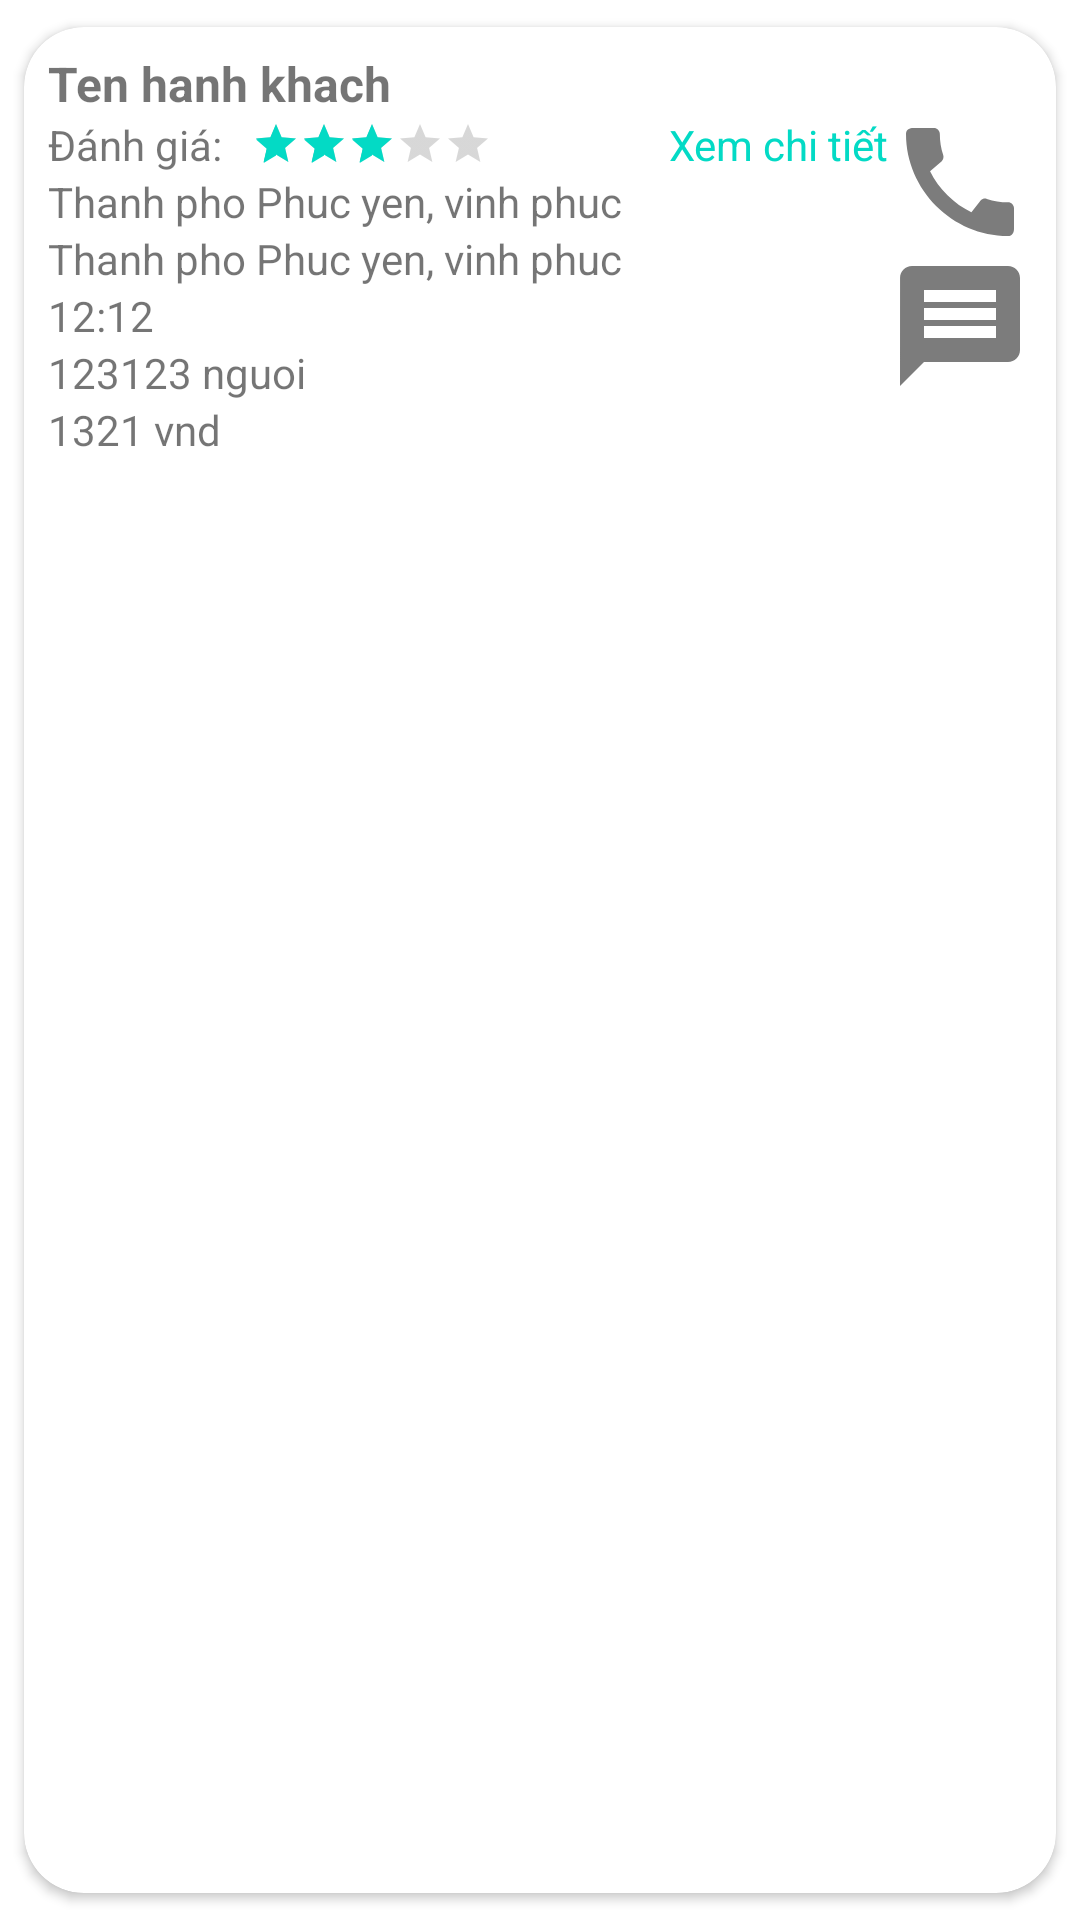

Produce the Android XML layout that renders to this screen, including the resource entries it uses.
<!-- AndroidManifest.xml: application theme Theme.GoTogether -->
<!-- res/layout/passenger_wait_item.xml -->
<?xml version="1.0" encoding="utf-8"?>
<androidx.cardview.widget.CardView
        xmlns:android="http://schemas.android.com/apk/res/android"
        xmlns:app="http://schemas.android.com/apk/res-auto"
        android:layout_width="match_parent"
        android:layout_height="wrap_content"
        app:cardCornerRadius="20dp"
        app:cardPreventCornerOverlap="true"
        app:cardUseCompatPadding="true">

    <LinearLayout
            android:layout_width="match_parent"
            android:layout_height="wrap_content"
            android:orientation="horizontal"
            android:id="@+id/autocomplete_layout"
            android:padding="8dp">

        <LinearLayout
                android:layout_width="wrap_content"
                android:layout_height="wrap_content"
                android:layout_weight="1"
                android:layout_gravity="center"
                android:orientation="vertical">

                <TextView
                        android:id="@+id/passenger_name"
                        android:layout_width="wrap_content"
                        android:layout_height="wrap_content"
                        android:text="Ten hanh khach"
                        android:textSize="16sp"
                        android:textStyle="bold"/>
            <LinearLayout
                    android:layout_width="match_parent"
                    android:layout_height="wrap_content"
                    android:weightSum="100"
                    android:orientation="horizontal">
                <TextView
                        android:layout_width="wrap_content"
                        android:layout_height="wrap_content"
                        android:id="@+id/driver_rate"
                        android:text="@string/danh_gia"/>
                <RatingBar
                        android:layout_marginStart="10dp"
                        android:layout_width="wrap_content"
                        android:layout_height="wrap_content"
                        android:id="@+id/rating_bar"
                        style="?android:attr/ratingBarStyleSmall"
                        android:isIndicator="true"
                        android:layout_gravity="center"
                        android:numStars="5"
                        android:rating="3"
                        android:stepSize="0.1"/>
                <TextView
                        android:layout_width="wrap_content"
                        android:layout_height="wrap_content"
                        android:id="@+id/detail_rating"
                        android:text="Xem chi tiết"
                        android:gravity="end"
                        android:layout_weight="100"
                        android:textColor="@color/teal_200"/>
            </LinearLayout>

            <TextView
                    android:id="@+id/from"
                    android:layout_width="wrap_content"
                    android:layout_height="wrap_content"
                    android:autoSizeTextType="uniform"
                    android:text="Thanh pho Phuc yen, vinh phuc"/>

            <TextView
                    android:id="@+id/to"
                    android:layout_width="wrap_content"
                    android:layout_height="wrap_content"
                    android:autoSizeTextType="uniform"
                    android:text="Thanh pho Phuc yen, vinh phuc"/>

            <TextView
                    android:id="@+id/time"
                    android:layout_width="wrap_content"
                    android:layout_height="wrap_content"
                    android:autoSizeTextType="uniform"
                    android:text="12:12"/>

            <TextView
                    android:id="@+id/num_of_seat"
                    android:layout_width="wrap_content"
                    android:layout_height="wrap_content"
                    android:autoSizeTextType="uniform"
                    android:text="123123 nguoi"/>

            <TextView
                    android:id="@+id/price"
                    android:layout_width="wrap_content"
                    android:layout_height="wrap_content"
                    android:autoSizeTextType="uniform"
                    android:text="1321 vnd"/>
        </LinearLayout>

        <LinearLayout
                android:layout_width="wrap_content"
                android:layout_height="wrap_content"
                android:layout_gravity="center"
                android:orientation="vertical">

            <ImageView
                    android:layout_width="wrap_content"
                    android:layout_height="wrap_content"
                    android:src="@drawable/done"
                    android:id="@+id/accept"/>

            <ImageView
                    android:layout_width="wrap_content"
                    android:layout_height="wrap_content"
                    android:src="@drawable/delete_forever"
                    android:id="@+id/delete"/>
            <ImageView
                    android:layout_width="wrap_content"
                    android:layout_height="wrap_content"
                    android:src="@drawable/ic_baseline_call_24"
                    android:id="@+id/call"/>

            <ImageView
                    android:layout_width="wrap_content"
                    android:layout_height="wrap_content"
                    android:src="@drawable/message"
                    android:id="@+id/message"/>
        </LinearLayout>

    </LinearLayout>
</androidx.cardview.widget.CardView>
<!-- resources referenced by this layout -->
<resources>
  <color name="teal_200">#FF03DAC5</color>
  <!-- drawable ic_baseline_call_24 (drawable) -->
  <vector android:height="48dp" android:tint="#7C7C7C"
      android:viewportHeight="24" android:viewportWidth="24"
      android:width="48dp" xmlns:android="http://schemas.android.com/apk/res/android">
      <path android:fillColor="@android:color/white" android:pathData="M20.01,15.38c-1.23,0 -2.42,-0.2 -3.53,-0.56 -0.35,-0.12 -0.74,-0.03 -1.01,0.24l-1.57,1.97c-2.83,-1.35 -5.48,-3.9 -6.89,-6.83l1.95,-1.66c0.27,-0.28 0.35,-0.67 0.24,-1.02 -0.37,-1.11 -0.56,-2.3 -0.56,-3.53 0,-0.54 -0.45,-0.99 -0.99,-0.99H4.19C3.65,3 3,3.24 3,3.99 3,13.28 10.73,21 20.01,21c0.71,0 0.99,-0.63 0.99,-1.18v-3.45c0,-0.54 -0.45,-0.99 -0.99,-0.99z"/>
  </vector>
  <!-- drawable message (drawable) -->
  <vector android:height="48dp" android:tint="#7C7C7C"
      android:viewportHeight="24" android:viewportWidth="24"
      android:width="48dp" xmlns:android="http://schemas.android.com/apk/res/android">
      <path android:fillColor="@android:color/white" android:pathData="M20,2L4,2c-1.1,0 -1.99,0.9 -1.99,2L2,22l4,-4h14c1.1,0 2,-0.9 2,-2L22,4c0,-1.1 -0.9,-2 -2,-2zM18,14L6,14v-2h12v2zM18,11L6,11L6,9h12v2zM18,8L6,8L6,6h12v2z"/>
  </vector>
  <string name="danh_gia">Đánh giá:</string>
  <style name="Theme.GoTogether" parent="Theme.MaterialComponents.DayNight.NoActionBar">
          
          <item name="colorPrimary">@color/purple_500</item>
          <item name="colorPrimaryVariant">@color/purple_700</item>
          <item name="colorOnPrimary">@color/white</item>
          
          <item name="colorSecondary">@color/teal_200</item>
          <item name="colorSecondaryVariant">@color/teal_700</item>
          <item name="colorOnSecondary">@color/black</item>
          
          <item name="android:statusBarColor" tools:targetApi="l">?attr/colorPrimaryVariant</item>
          
      </style>
  <color name="purple_500">#FF6200EE</color>
  <color name="purple_700">#FF3700B3</color>
  <color name="white">#FFFFFFFF</color>
  <color name="teal_700">#FF018786</color>
  <color name="black">#FF000000</color>
</resources>
